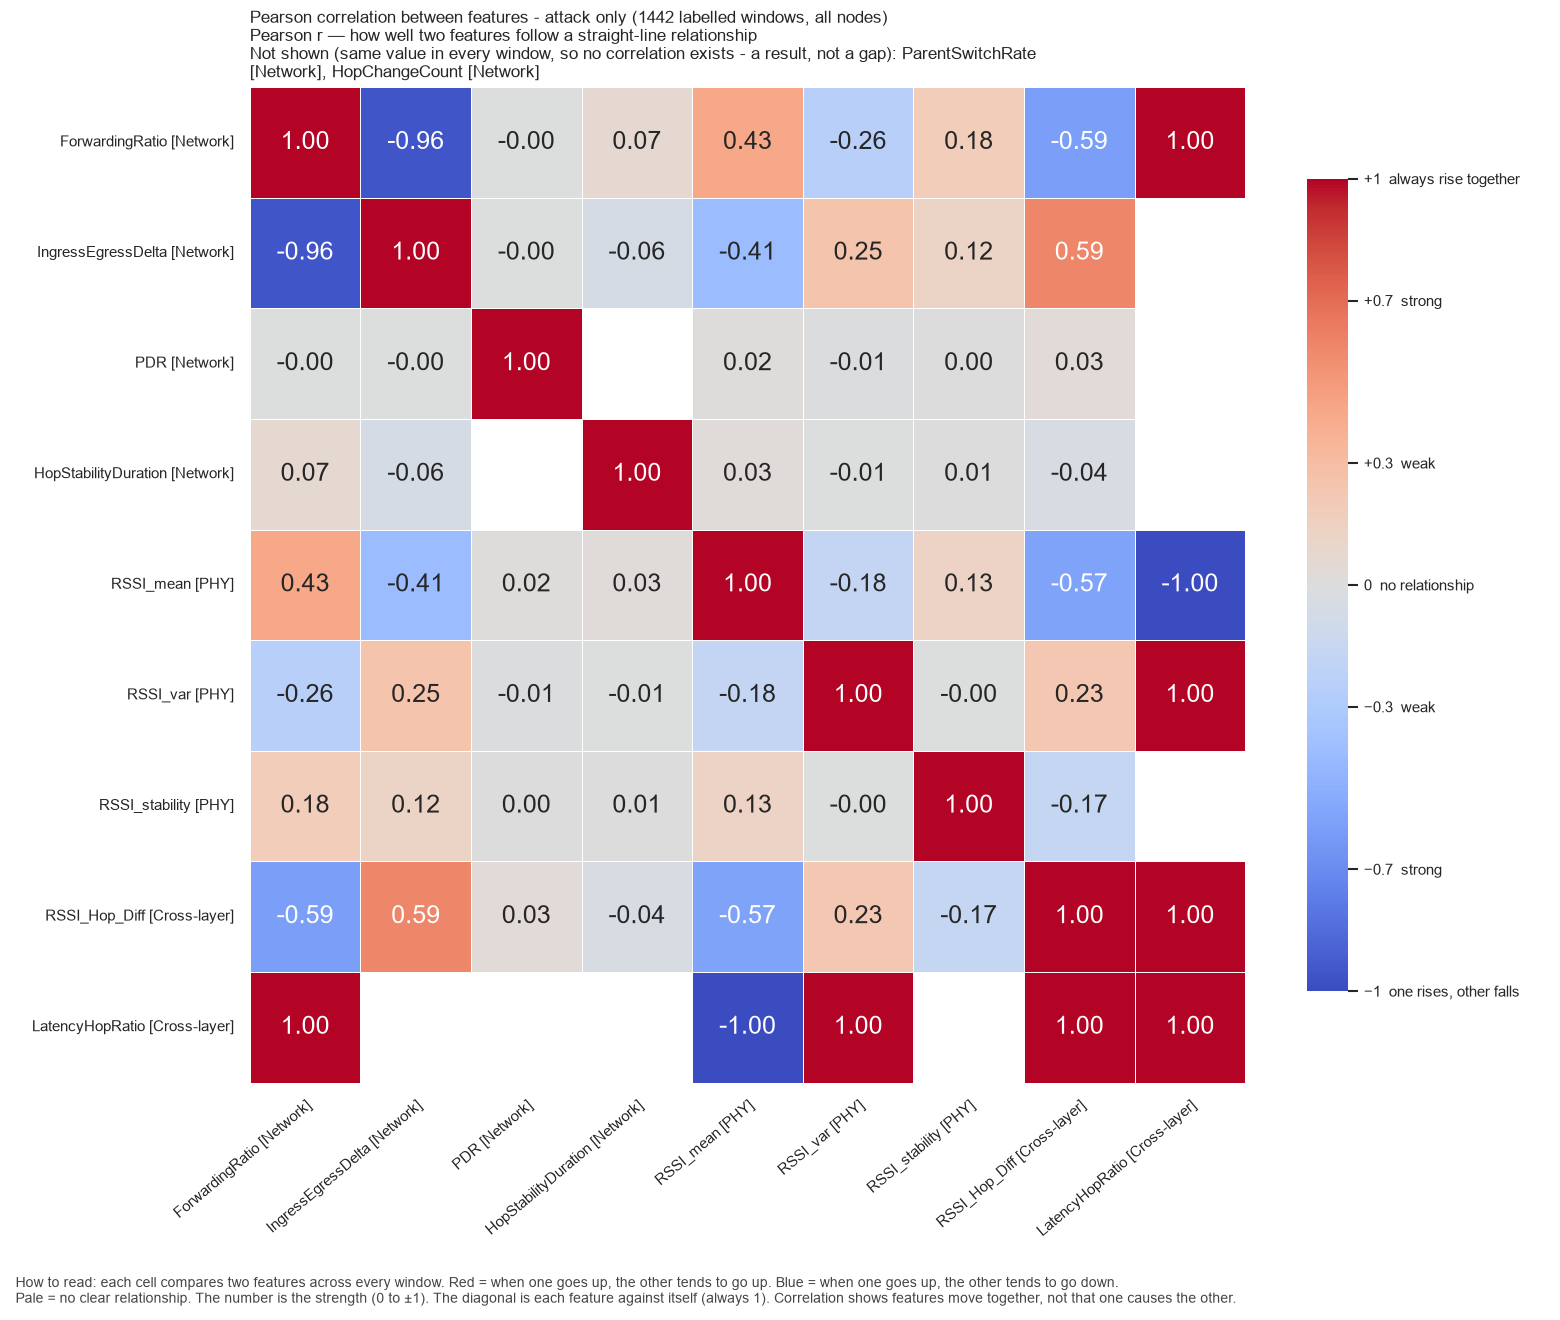

Values plotted in this chart, from the file beside it:
, ForwardingRatio, IngressEgressDelta, PDR, HopStabilityDuration, RSSI_mean, RSSI_var, RSSI_stability, RSSI_Hop_Diff, LatencyHopRatio
ForwardingRatio, 1.0, -0.9597, -0.0005428, 0.06702, 0.4265, -0.2577, 0.185, -0.5946, 1.0
IngressEgressDelta, -0.9597, 1.0, -0.004881, -0.05566, -0.4145, 0.2507, 0.1212, 0.5911, 
PDR, -0.0005428, -0.004881, 1.0, , 0.01543, -0.0102, 0.004408, 0.03185, 
HopStabilityDuration, 0.06702, -0.05566, , 1.0, 0.03055, -0.007484, 0.00731, -0.04448, 
RSSI_mean, 0.4265, -0.4145, 0.01543, 0.03055, 1.0, -0.1775, 0.1267, -0.5725, -1.0
RSSI_var, -0.2577, 0.2507, -0.0102, -0.007484, -0.1775, 1.0, -0.002964, 0.2275, 1.0
RSSI_stability, 0.185, 0.1212, 0.004408, 0.00731, 0.1267, -0.002964, 1.0, -0.1688, 
RSSI_Hop_Diff, -0.5946, 0.5911, 0.03185, -0.04448, -0.5725, 0.2275, -0.1688, 1.0, 1.0
LatencyHopRatio, 1.0, , , , -1.0, 1.0, , 1.0, 1.0
